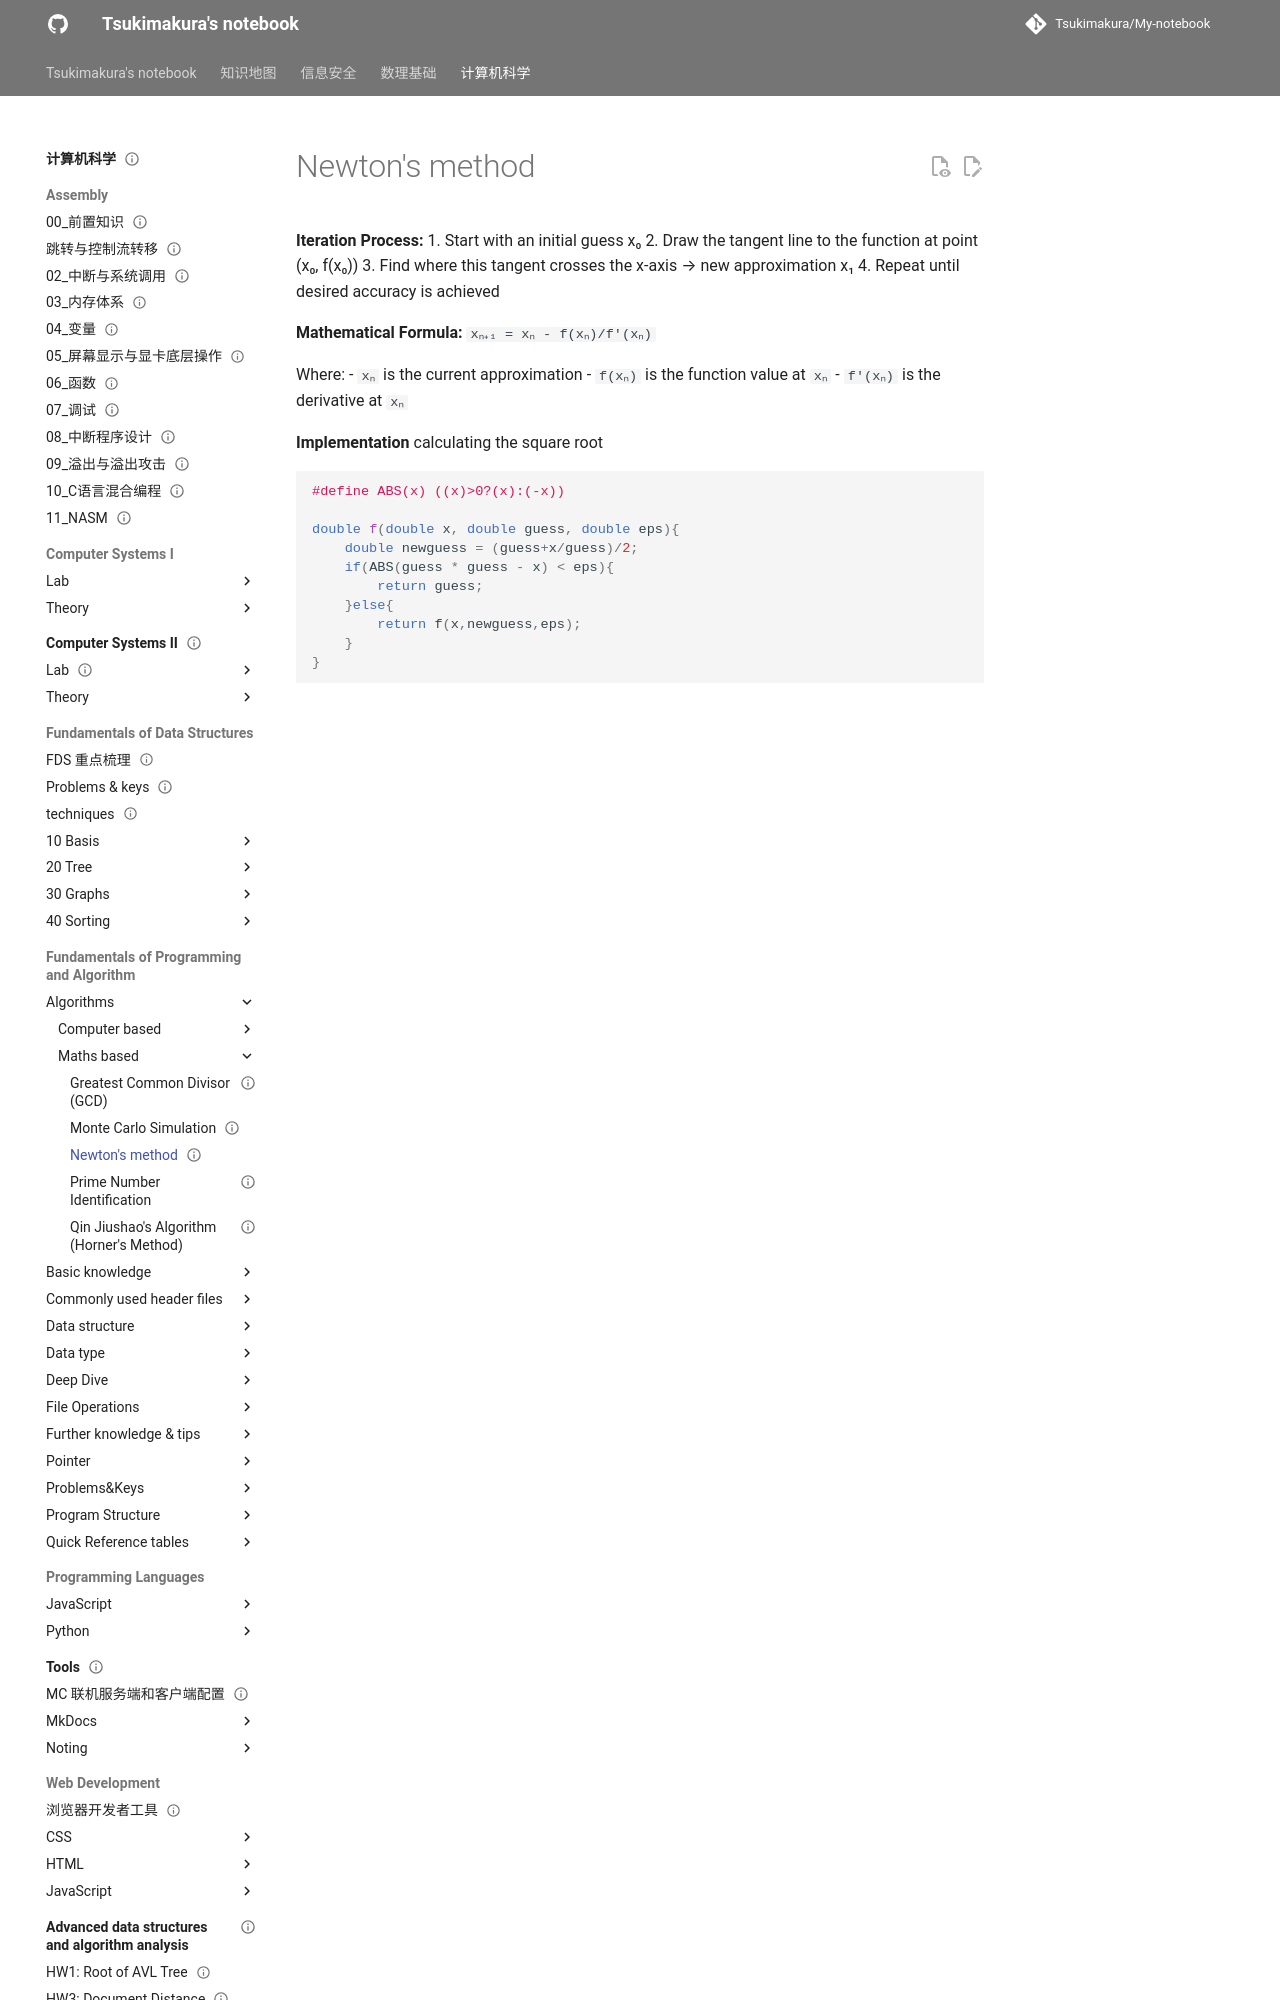

repository: Tsukimakura/My-notebook · page: 计算机科学/Fundamentals of Programming and Algorithm/Algorithms/maths-based/Newton's method/index.html · generator: mkdocs

---
title: "Newton's method"
status: draft
tags: [cs]
created: null
updated: 2026-10-06
sources: []
---

# Newton's method

**Iteration Process:**
1. Start with an initial guess x₀
2. Draw the tangent line to the function at point (x₀, f(x₀))
3. Find where this tangent crosses the x-axis → new approximation x₁
4. Repeat until desired accuracy is achieved

**Mathematical Formula:**
`xₙ₊₁ = xₙ - f(xₙ)/f'(xₙ)`

Where:
- `xₙ` is the current approximation
- `f(xₙ)` is the function value at `xₙ`
- `f'(xₙ)` is the derivative at `xₙ`
